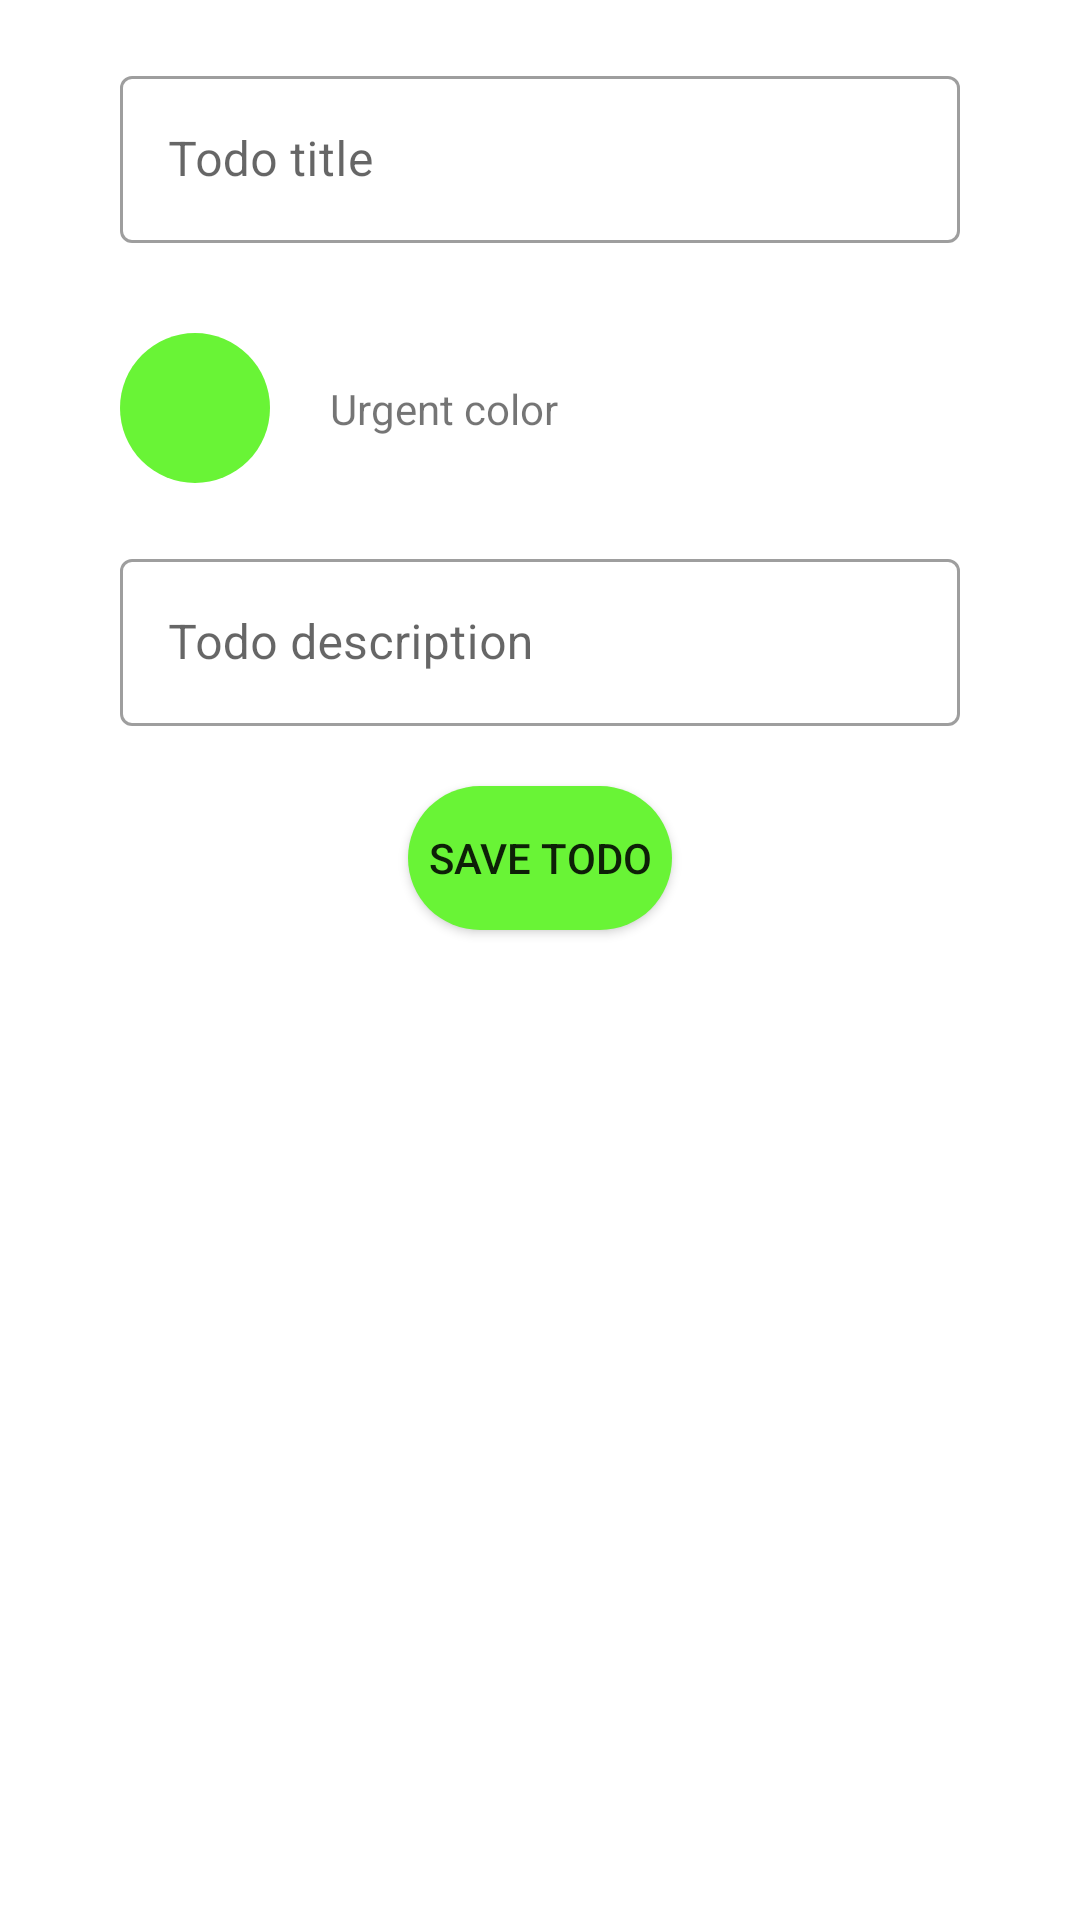

The Android layout XML behind this screen, and the referenced resources:
<!-- AndroidManifest.xml: application theme Theme.ListMyTodos -->
<!-- res/layout/add_todo_dialog.xml -->
<?xml version="1.0" encoding="utf-8"?>
<androidx.constraintlayout.widget.ConstraintLayout xmlns:android="http://schemas.android.com/apk/res/android"
    android:layout_width="match_parent"
    android:layout_height="wrap_content"
    xmlns:app="http://schemas.android.com/apk/res-auto">

    <com.google.android.material.textfield.TextInputLayout
        android:id="@+id/add_dialog_title"
        android:layout_width="280dp"
        android:layout_height="wrap_content"
        app:layout_constraintStart_toStartOf="parent"
        app:layout_constraintEnd_toEndOf="parent"
        app:layout_constraintTop_toTopOf="parent"
        android:layout_marginTop="@dimen/dimen_20dp"
        style="@style/Widget.MaterialComponents.TextInputLayout.OutlinedBox"        app:endIconMode="clear_text"
        android:hint="@string/todo_title">

        <com.google.android.material.textfield.TextInputEditText
            android:id="@+id/add_dialog_title_edit"
            android:layout_width="match_parent"
            android:layout_height="wrap_content"
            android:inputType="text"/>

    </com.google.android.material.textfield.TextInputLayout>


    <com.google.android.material.textfield.TextInputLayout
        android:id="@+id/add_dialog_description"
        android:layout_width="@dimen/dimen_0"
        android:layout_height="wrap_content"
        app:layout_constraintStart_toStartOf="@+id/add_dialog_title"
        app:layout_constraintEnd_toEndOf="@+id/add_dialog_title"
        app:layout_constraintTop_toBottomOf="@id/add_dialog_urgent_color"
        android:layout_marginTop="@dimen/dimen_20dp"
        style="@style/Widget.MaterialComponents.TextInputLayout.OutlinedBox"
        app:endIconMode="clear_text"
        android:hint="@string/todo_description">

        <com.google.android.material.textfield.TextInputEditText
            android:id="@+id/add_dialog_description_edit"
            android:layout_width="match_parent"
            android:layout_height="wrap_content"
            android:inputType="text"/>

    </com.google.android.material.textfield.TextInputLayout>

    <ImageButton
        android:id="@+id/add_dialog_urgent_color"
        android:layout_width="@dimen/dimen_50dp"
        android:layout_height="@dimen/dimen_50dp"
        app:layout_constraintStart_toStartOf="@id/add_dialog_title"
        app:layout_constraintTop_toBottomOf="@id/add_dialog_title"
        android:layout_marginTop="@dimen/dimen_30"
        android:background="@drawable/round_green"
        android:clickable="true"
        android:focusable="true"
        android:contentDescription="@string/urgent_color" />

    <TextView
        android:id="@+id/add_dialog_urgent_color_text"
        android:layout_width="wrap_content"
        android:layout_height="wrap_content"
        app:layout_constraintStart_toEndOf="@id/add_dialog_urgent_color"
        app:layout_constraintTop_toTopOf="@id/add_dialog_urgent_color"
        app:layout_constraintBottom_toBottomOf="@id/add_dialog_urgent_color"
        android:layout_marginStart="@dimen/dimen_20dp"
        android:text="@string/urgent_color"
        android:textSize="14sp"/>

    <Button
        android:id="@+id/add_dialog_save_button"
        android:layout_width="wrap_content"
        android:layout_height="wrap_content"
        app:layout_constraintStart_toStartOf="@id/add_dialog_title"
        app:layout_constraintEnd_toEndOf="@id/add_dialog_title"
        app:layout_constraintTop_toBottomOf="@id/add_dialog_description"
        android:layout_marginTop="@dimen/dimen_20dp"
        android:text="@string/save_todo"
        android:background="@drawable/round_green"/>


</androidx.constraintlayout.widget.ConstraintLayout>
<!-- resources referenced by this layout -->
<resources>
  <dimen name="dimen_0">0dp</dimen>
  <dimen name="dimen_20dp">20dp</dimen>
  <dimen name="dimen_30">30dp</dimen>
  <dimen name="dimen_50dp">50dp</dimen>
  <!-- drawable round_green (drawable) -->
  <?xml version="1.0" encoding="utf-8"?>
  <shape
      xmlns:android="http://schemas.android.com/apk/res/android"
      android:shape="rectangle">
      <solid
          android:color="@color/green"/>
      <corners
          android:radius="30dp"/>
  </shape>
  <string name="save_todo">Save todo</string>
  <string name="todo_description">Todo description</string>
  <string name="todo_title">Todo title</string>
  <string name="urgent_color">Urgent color</string>
  <style name="Theme.ListMyTodos" parent="Theme.MaterialComponents.DayNight.DarkActionBar">
          
          <item name="colorPrimary">@color/main_orange</item>
          <item name="colorPrimaryVariant">@color/yellow_light</item>
          <item name="colorOnPrimary">@color/white</item>
          
          <item name="colorSecondary">@color/pink</item>
          <item name="colorSecondaryVariant">@color/purple_200</item>
          <item name="colorOnSecondary">@color/black</item>
          
          <item name="android:statusBarColor" tools:targetApi="l">?attr/colorPrimaryVariant</item>
          
      </style>
  <color name="green">#69F436</color>
  <color name="main_orange">#FF9C1A</color>
  <color name="yellow_light">#FFFDED59</color>
  <color name="white">#FFFFFFFF</color>
  <color name="pink">#D088EB</color>
  <color name="purple_200">#FFBB86FC</color>
  <color name="black">#FF000000</color>
</resources>
